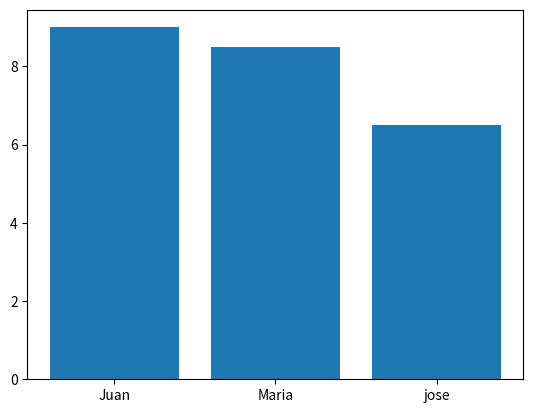

The matplotlib source for this figure: (Note: this script raises an exception after producing the figure.)
from matplotlib import pyplot as plt

estudiantes = ["Juan", "Maria", "jose"]
notas = [9, 8.5, 6.5]

plt.bar(estudiantes, notas)
plt.show()

from random import choice

estudiantes_2 = ["Juan", "Maria", "jose", "Erica"]

estudiante = choice(estudiantes_2)
estudiante

#otras formas de importacion: from nombre_biblioteca import met_1, met_2


from random import randrange, sample

lista = []

for i in range(0, 20):
  lista.append(randrange(100))

sample(lista, 5)

from math import ceil

ingreso = 1000
unidad = 15
print(ceil(ingreso/unidad))

import numpy as np
from random import choice, randrange

lista = [8, 12, 54, 23, 43, 1, 90, 87, 105, 77]

print(choice(lista))#eleccion al azar
print(randrange(0, 100))#numero random menor que 100

num1 = int(input("Ingrese el primer numero: "))
num2 = int(input("Ingrese el segundo numero: "))

print(pow(num1, num2))#calcular potencia

from random import choice

participantes = ["Marcos", "Sabrina", "Jose", "Juan", "Franco", "Sofia", "Jorge", "Analia"]

print(f"Participante seleccionado: {choice(participantes)}")

from random import randrange
usuario = input("Ingrese su usuario: ")

token_generado = randrange(1000, 9998)

print(f"Hola, {usuario}, tu token de acceso es {token_generado}")

from random import sample

frutas = ["manzana", "banana", "uva", "pera", "mango", "coco", "sandia", "fresa", "naranja", "maracuya", "kiwi", "cereza"]

ensalada_frutas = sample(frutas, 3)
print(f"La ensalada de frutas sera con: {ensalada_frutas}")

from math import sqrt

numeros = [2, 8, 15, 23, 91, 112, 256]

for n in numeros:
    if sqrt(n) % 2 == 0:
        print(f"La raiz cuadrada de {n} que es un numero entero es: {sqrt(n)}")

import math 

metro_cuadrada = 25.00
radio = float(input("Ingrese el radio del area circular: "))
area = math.pi * (radio ** 2)

print(f"El monto a pagar ${area * metro_cuadrada}")